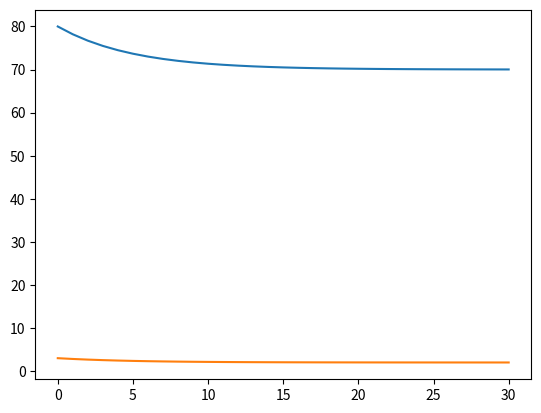

Reproduce this figure in Python.
#Solution to process control assignment1

import numpy as np
from scipy.integrate import odeint
import matplotlib.pyplot as plt
%matplotlib inline 
def firstorder(y,t):
  dydt = 14 - y/5
  return dydt
t = np.linspace(0,30,31)
y = odeint(firstorder,80,t)
plt.plot(t,y)

def nextorder(C,T):
  dCdT = (2-C)/5
  return dCdT
T = np.linspace(0,30,31) 
C = odeint(nextorder,3,T)
plt.plot(T,C)

